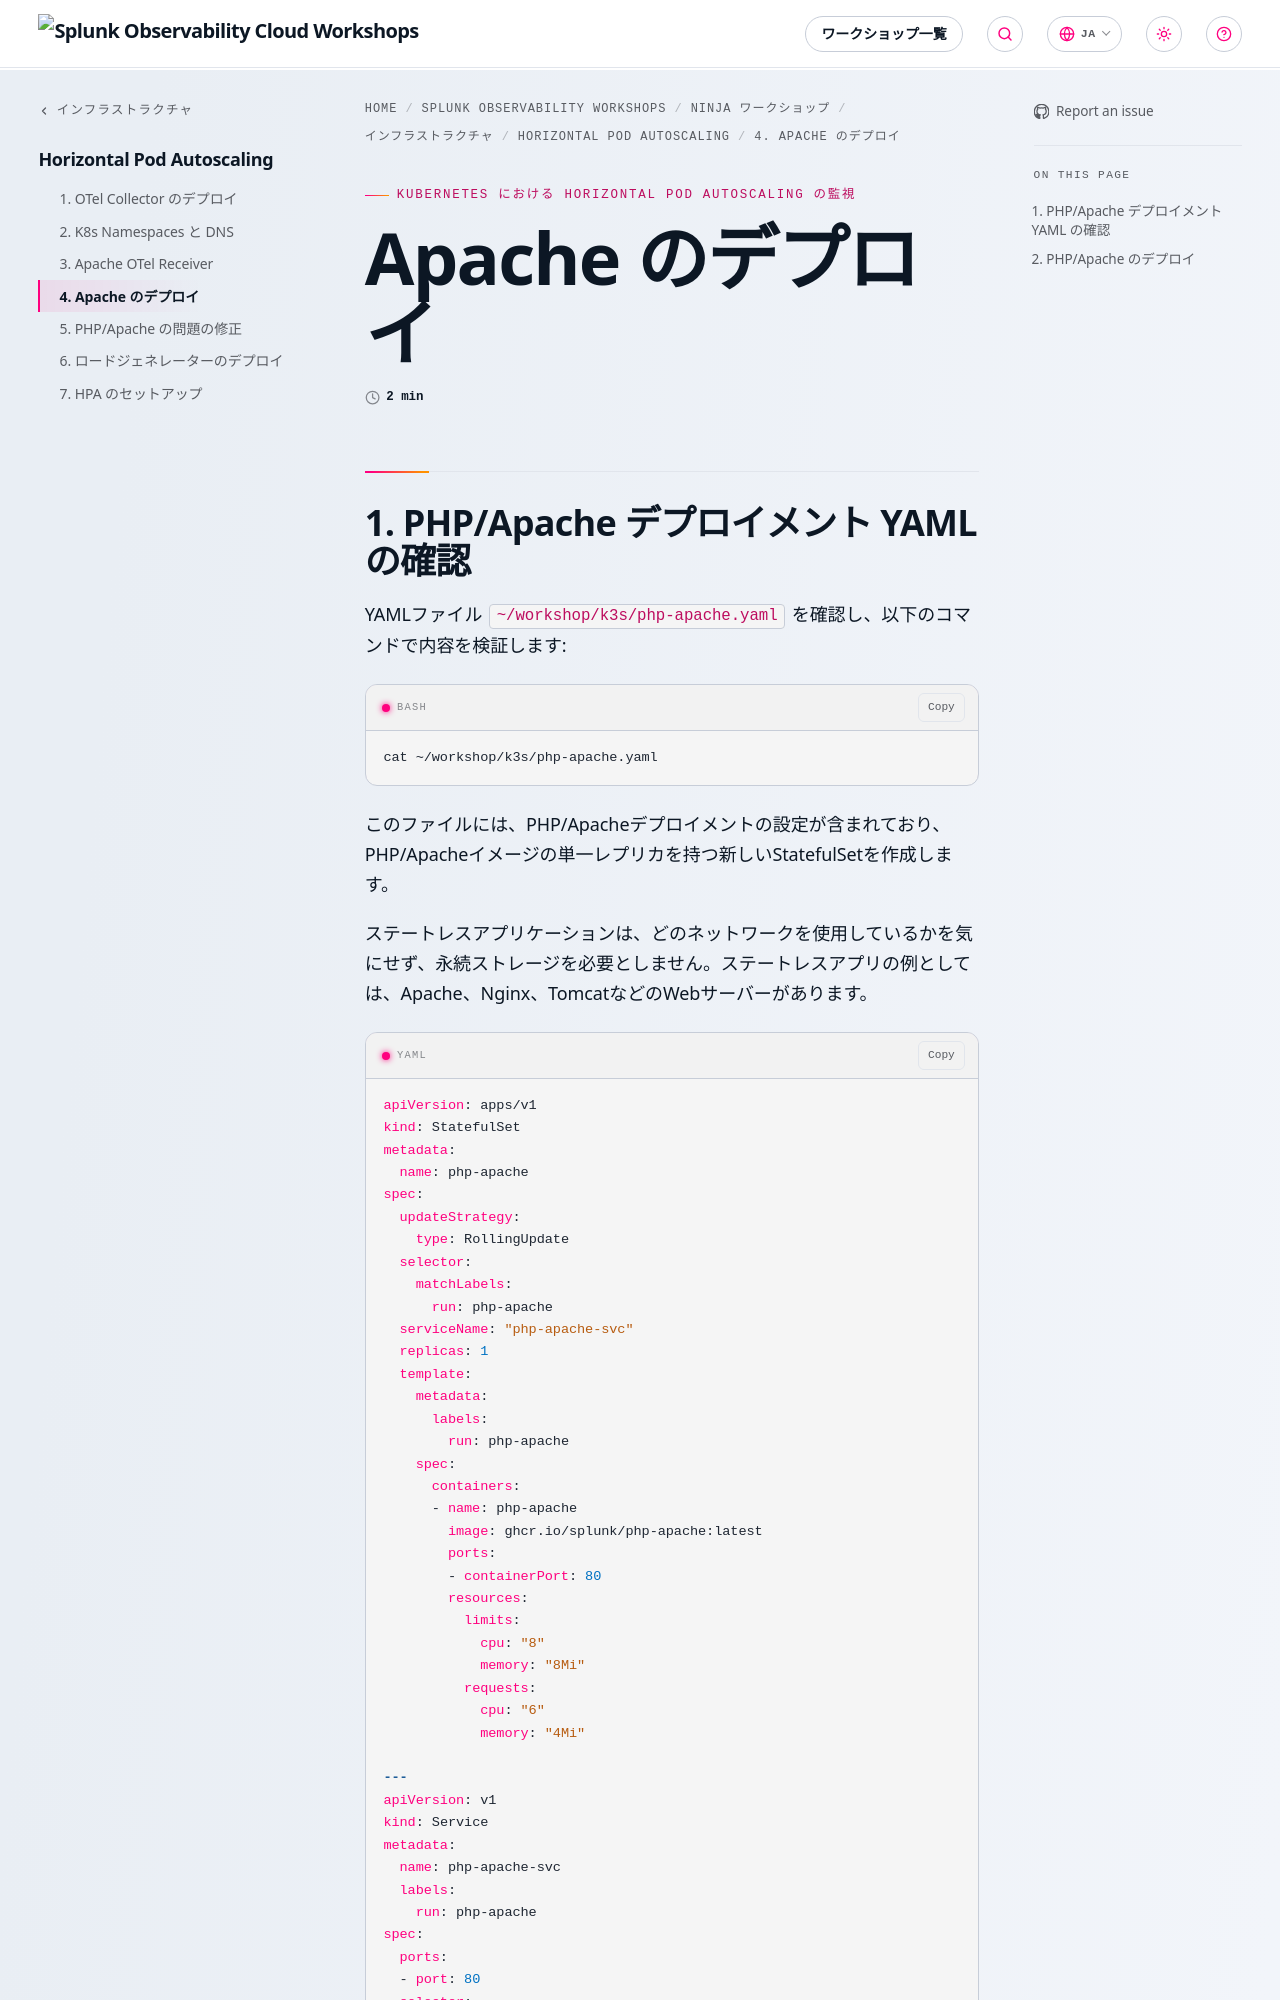

repository: splunk/observability-workshop · page: ja/ninja-workshops/infrastructure/1-hpa/4-deploy-apache/index.html · generator: mkdocs

---
title: Apache のデプロイ
linkTitle: 4. Apache のデプロイ
weight: 4
---

## 1. PHP/Apache デプロイメント YAML の確認

YAMLファイル `~/workshop/k3s/php-apache.yaml` を確認し、以下のコマンドで内容を検証します:

``` bash
cat ~/workshop/k3s/php-apache.yaml
```

このファイルには、PHP/Apacheデプロイメントの設定が含まれており、PHP/Apacheイメージの単一レプリカを持つ新しいStatefulSetを作成します。

ステートレスアプリケーションは、どのネットワークを使用しているかを気にせず、永続ストレージを必要としません。ステートレスアプリの例としては、Apache、Nginx、TomcatなどのWebサーバーがあります。

```yaml
apiVersion: apps/v1
kind: StatefulSet
metadata:
  name: php-apache
spec:
  updateStrategy:
    type: RollingUpdate
  selector:
    matchLabels:
      run: php-apache
  serviceName: "php-apache-svc"
  replicas: 1
  template:
    metadata:
      labels:
        run: php-apache
    spec:
      containers:
      - name: php-apache
        image: ghcr.io/splunk/php-apache:latest
        ports:
        - containerPort: 80
        resources:
          limits:
            cpu: "8"
            memory: "8Mi"
          requests:
            cpu: "6"
            memory: "4Mi"
